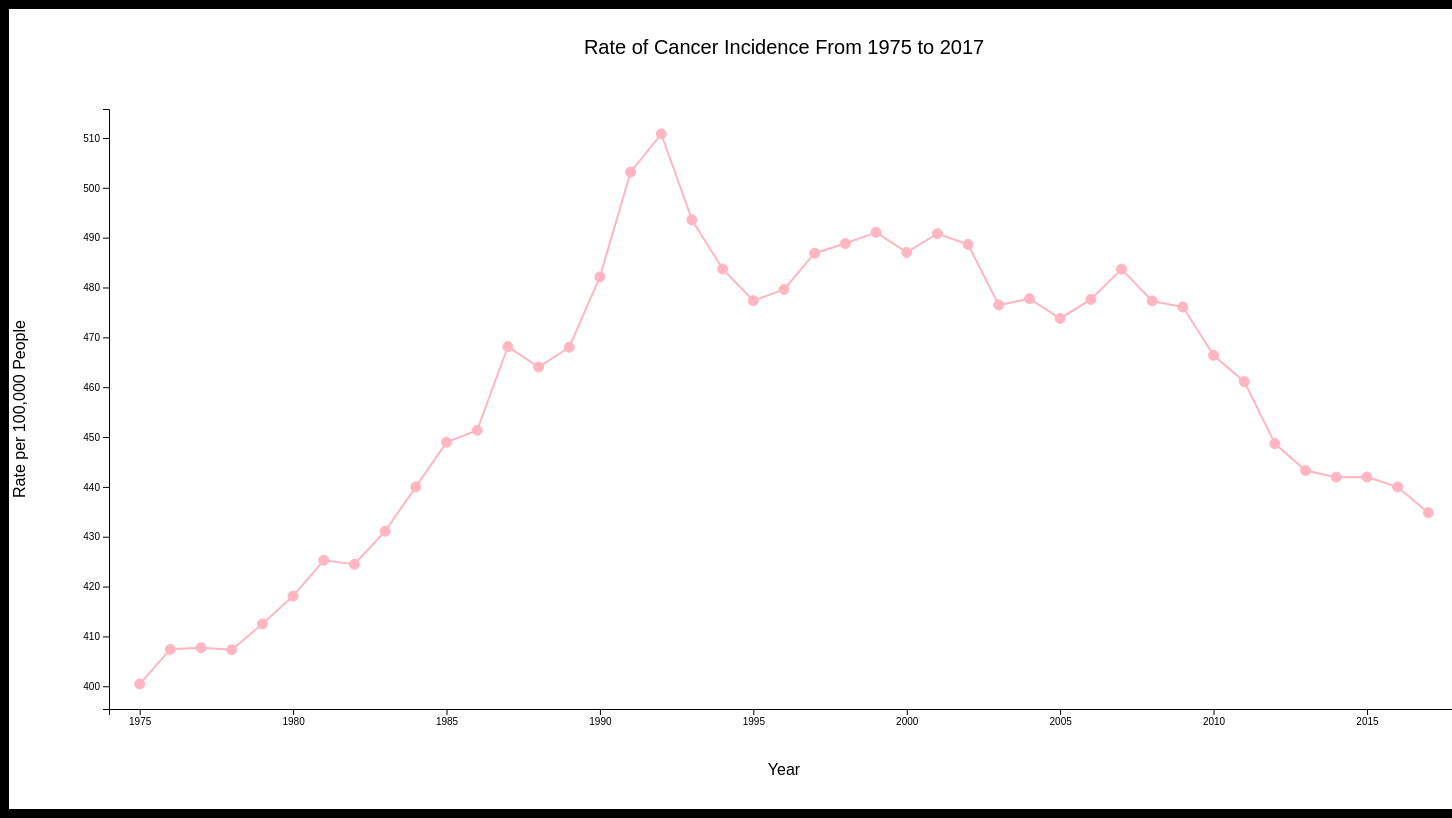
D3 v6 page, settled after 480 driven frames (8 s of simulated time); the page loaded 1 data file(s).


// ── DataVisualization.js
// Joshua Hutchinson
// Code structure from Forge Envision Spring 2021 Examples

d3.csv('sect_02_table.05.csv').then((data) => {
     
    // Map data
    data.map((d) => {
        d.diagnosisYear = +d.diagnosisYear;
        d.allRacesBothSexes = +d.allRacesBothSexes;
        d.allRacesMales = +d.allRacesMales;
        d.allRacesFemales = +d.allRacesFemales;
        d.whitesBothSexes = +d.whitesBothSexes;
        d.whitesMales = +d.whitesMales;
        d.whitesFemales = +d.whitesFemales;
        d.blacksBothSexes = d.blacksBothSexes;
        d.blacksMales = d.blacksMales;
        d.blacksFemales = d.blacksFemales;
    });

    // Set up margins
    const margin = {left:100, top:100, right:50, bottom:100};

    const outerHeight = 800;
    const height = outerHeight - margin.top - margin.bottom;
    
    let outerWidth = 1500;
    let width = outerWidth - margin.left - margin.right;
        
    // Create svg and canvas
    const svg = d3.select("body").append("svg")
                .attr("height", outerHeight)
                .attr("width", outerWidth)
                .style("border", "1px solid black")
                .style("background", "white");

    const canvas  = svg.append("g")
                        .attr("transform", `translate(${margin.left}, ${margin.top})`);
    
    let draw = (dataset) => {
        
        // Scales
        let xScale = d3.scaleLinear()
                    .domain([1974, 2018])
                    .range([0, width]);
        const minRate = d3.min(dataset, d => d.allRacesBothSexes);
        const maxRate = d3.max(dataset, d => d.allRacesBothSexes);
        const yScale = d3.scaleLinear()
                    .domain([minRate - 5, maxRate + 5])
                    .range([height, 0]);

        // Axes
        const xAxis = d3.axisBottom().scale(xScale).tickFormat(d3.format("d")); // From stackoverflow.com
        const yAxis = d3.axisLeft().scale(yScale);

        const xAxisGroup = canvas.append("g")
            .call(xAxis);

        const yAxisGroup = canvas.append("g")
            .call(yAxis);

        xAxisGroup.attr("transform", "translate(0, "+height+")");

        // Axis labels
        const xLabel = canvas.append("text")
            .text("Year")
            .style("text-anchor", "middle")
            .attr("transform", `translate(${width / 2}, ${height + margin.bottom / 2})`)
            .attr("dy", "1em")
            .style("fill", "black");

        const yLabel = canvas.append("text")
            .text("Rate per 100,000 People")
            .style("text-anchor", "middle")
            .attr("transform", "rotate(-90) translate("+-height / 2+"," +-margin.left+")")
            .attr("dy", "1em")
            .style("fill", "black");

        // Title
        const title = svg.append("text")
            .text("Rate of Cancer Incidence From 1975 to 2017")
            .style("text-anchor", "middle")
            .attr("transform", `translate(${width / 2 + margin.left}, 25)`)
            .attr("dy", "1em")
            .style("fill", "black")
            .style("font-size", 20);

        // Plot line
        const line = d3.line()
                        .x(d => xScale(d.diagnosisYear))
                        .y(d => yScale(d.allRacesBothSexes));

        canvas.append("path")
            .datum(data)
            .attr("fill", "none")
            .attr("stroke", "lightpink")
            .attr("stroke-width", 2)
            .attr("d", line);

        // Plot points
        const points = canvas.selectAll(".points")
                            .data(data)
                            .join("circle")
                            .attr("class", "points")
                            .attr("cx", d => xScale(d.diagnosisYear))
                            .attr("cy",  d => yScale(d.allRacesBothSexes))
                            .attr("r", 5)
                            .style("fill", "lightpink")
                            .style("stroke", "lightpink");

        // Tooltip
        const tooltip = d3.select("body").append("div")
                .attr("id", "complex-toooltip")
                .style("position", "absolute")
                .style("background-color", "white")
                .style("padding", "10px")
                .style("border", "1px solid black")
                .style("opacity", 0);

        let year = tooltip.append("div")
                        .text("Year: ");
        let yearSpan = year.append("span").style("font-weight", 600);
        let overall = tooltip.append("div")
                        .text("Overall: ");
        let overallSpan = overall.append("span")
                        .style("font-weight", 600);
        let male = tooltip.append("div")
                        .text("Male: ");
        let maleSpan = male.append("span")
                        .style("font-weight", 600);
        let female= tooltip.append("div")
                        .text("Female: ");
        let femaleSpan = female.append("span")
                        .style("font-weight", 600);

        // Tooltip hover functionality
        points.on("mouseover", function() {
            let thisPoint = d3.select(this)
            let thisData = thisPoint.data()[0];
            yearSpan.text(thisData.diagnosisYear);

            overallSpan.text(thisData.allRacesBothSexes);
            maleSpan.text(thisData.allRacesMales); 
            femaleSpan.text(thisData.allRacesFemales);

            tooltip.style("opacity", 1);
            thisPoint.style("opacity", 1);
            thisPoint.style("fill", "lightgray");
            })

        points.on("mouseout", function() {
            tooltip.style("opacity", 0);
            const thisPoint = d3.select(this);
                thisPoint.style("opacity", 1)
                thisPoint.style("fill", "lightpink");
            })

        points.on("mousemove", function(event) {
            tooltip.style("left", d3.pointer(event)[0] + 300 + 'px')
                    .style("top", d3.pointer(event)[1] + 340 + "px")
                    .style("pointer-events", "none");
            })

    }
    
    draw(data);
    
})

### data: sect_02_table.05.csv
diagnosisYear, allRacesBothSexes, allRacesMales, allRacesFemales, whitesBothSexes, whitesMales, whitesFemales, blacksBothSexes, blacksMales, blacksFemales
1975, 400.4, 466.8, 365.9, 402.2, 468.6, 369.7, 426.8, 525.6, 357.1
1976, 407.4, 481.1, 367.5, 409.9, 482, 373.3, 427.6, 553, 340.9
1977, 407.7, 486.5, 363.7, 409.4, 487.3, 367.9, 443, 577.7, 352.6
1978, 407.3, 488.4, 362.2, 409.9, 489.9, 368, 436.8, 571.2, 344.2
1979, 412.5, 496.5, 365.5, 414.2, 497.7, 369.8, 451.7, 589.9, 359.3
1980, 418.1, 505.8, 368.1, 419.5, 505.2, 373.4, 467.5, 615.1, 366.6
1981, 425.3, 510.8, 377.2, 427.7, 510.8, 383.9, 472.9, 634.3, 362.9
1982, 424.5, 511.1, 376.2, 427.8, 512.5, 383.4, 465.3, 622.4, 359.2
1983, 431.1, 519.9, 380.7, 434.4, 521, 387.9, 487.3, 646.3, 382.2
1984, 440, 525.5, 392.5, 443.7, 527.8, 399.5, 488.3, 643.9, 386.1
1985, 448.9, 531.3, 403.2, 453.6, 533.7, 411.6, 489.4, 643.8, 388.6
1986, 451.4, 538.1, 402.3, 456.1, 542.9, 409.3, 493.8, 643.4, 396.8
1987, 468.1, 563.4, 413.3, 475.1, 569.1, 423.4, 501.1, 666.3, 394.2
1988, 464, 558.5, 409.5, 470.4, 565.1, 418, 504.6, 658.2, 405.1
1989, 468, 567.2, 408.6, 475.4, 573.8, 418.8, 493, 661.2, 385.3
1990, 482.1, 592.9, 415.7, 489, 599.5, 424.8, 522.4, 699.8, 409.9
1991, 503.1, 637.5, 419, 510.7, 644.7, 428.6, 549.6, 765.7, 412.8
1992, 510.8, 658.5, 414.9, 517.1, 664, 423.6, 570.5, 811.8, 414.3
1993, 493.6, 622.4, 408.4, 497.1, 620.7, 417, 570.4, 822.1, 404.9
1994, 483.7, 590, 413.7, 487.8, 588, 423.3, 559, 785.3, 409.7
1995, 477.4, 572.1, 415.2, 482.6, 570.9, 426.4, 544.8, 752.5, 405.5
1996, 479.6, 573, 418.5, 485.4, 574.8, 428.5, 543.3, 730.9, 418.8
1997, 486.9, 576.2, 428.7, 493.9, 577.3, 441.2, 543.6, 744.5, 412.4
1998, 488.8, 573.4, 434.4, 497, 577, 446.8, 541.6, 728.7, 421.1
1999, 491.1, 581.3, 431.1, 499.1, 583.6, 443.9, 544.7, 729.9, 423
2000, 487, 581.2, 422.8, 497.2, 585.1, 438.2, 532.7, 719.4, 407.8
2001, 490.8, 582.5, 427.7, 501.9, 588.9, 442.9, 525.1, 705.8, 403.4
2002, 488.6, 575.9, 428.9, 498.5, 582.4, 441.4, 539.2, 704.8, 428.6
2003, 476.5, 561.5, 418.1, 487.1, 566.6, 433.2, 523.8, 687.8, 414.7
2004, 477.7, 559.6, 421.1, 487.7, 565.3, 434.1, 528.4, 691.2, 421.1
2005, 473.8, 550.6, 420.5, 485.5, 559.2, 434.8, 514, 651, 423.5
2006, 477.6, 557.9, 420.3, 489.6, 565.9, 435.3, 514.1, 653.8, 418.3
2007, 483.7, 569.1, 422, 494.7, 575.8, 436.3, 522.6, 675.8, 417.3
2008, 477.3, 550.6, 425.2, 487.7, 556.1, 439.2, 521.1, 670.3, 419.7
2009, 476.1, 541.4, 429.8, 486.5, 548, 443, 514.1, 646.2, 424.6
2010, 466.4, 530.8, 420.2, 478, 538.7, 434.6, 495.4, 618.5, 410.4
2011, 461.1, 519, 420.3, 472.3, 526.6, 434.3, 488.9, 594, 416.9
2012, 448.7, 490.9, 420.6, 458.5, 497.2, 433.6, 485, 577.1, 421.6
2013, 443.3, 483.1, 417.3, 453.7, 489.5, 431.4, 470.8, 563.2, 406.7
2014, 441.9, 476.3, 420.5, 454.7, 485.7, 436.6, 452.2, 528.3, 401.2
2015, 442, 476.5, 420.4, 454.9, 486.3, 436.2, 452.9, 526.3, 402.8
2016, 440, 476.3, 416.1, 450.7, 483.1, 430.4, 459.5, 533.5, 408.6
2017, 434.8, 471.1, 410.8, 443.5, 474.9, 423.9, 446.3, 529.6, 387.9